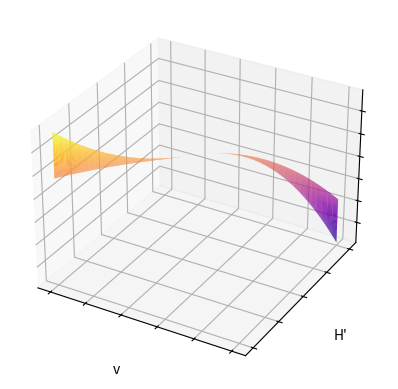

Write Python code to recreate this figure.
# -*- coding: utf-8 -*-
"""
Created on Tue Jun  6 14:01:44 2023

[redacted]
"""

import numpy as np 
import matplotlib.pyplot as plt
from matplotlib import cm

#produces the phase plot of H' for varying values of v 

H_p_o = -2
H_p_f = 2
n_H = 1000
H_p = np.linspace(H_p_o, H_p_f, n_H)

n_v = 1000
v_o = 0.7
v_f = 1.2
v = np.linspace(v_o, v_f, n_v)
H_pp_mult = np.zeros([n_v, n_H])

for i in range (0, n_v):
    for j in range (0, n_H):
        H_pp_mult[i][j] = -5/2*np.sign(H_p[j])*np.power(abs(H_p[j]), 11/5)*(np.sign(H_p[j])*np.power(abs(H_p[j]), 1/5)/(np.sqrt(1+np.power(v[i], 10)*np.power(abs(H_p[j]), 2))) + 1)


#colourmap plotter 

fig, ax = plt.subplots(subplot_kw={"projection": "3d"})
ax.plot_surface(v, H_p, H_pp_mult, vmin=H_pp_mult[:][:].min(), cmap=cm.plasma)

ax.set(xticklabels=[],
       yticklabels=[],
       zticklabels=[], xlabel = "v", ylabel = "H'", zlabel = "H''")

plt.show()




#fig.colorbar(im, ax=ax, label='Interactive colorbar'